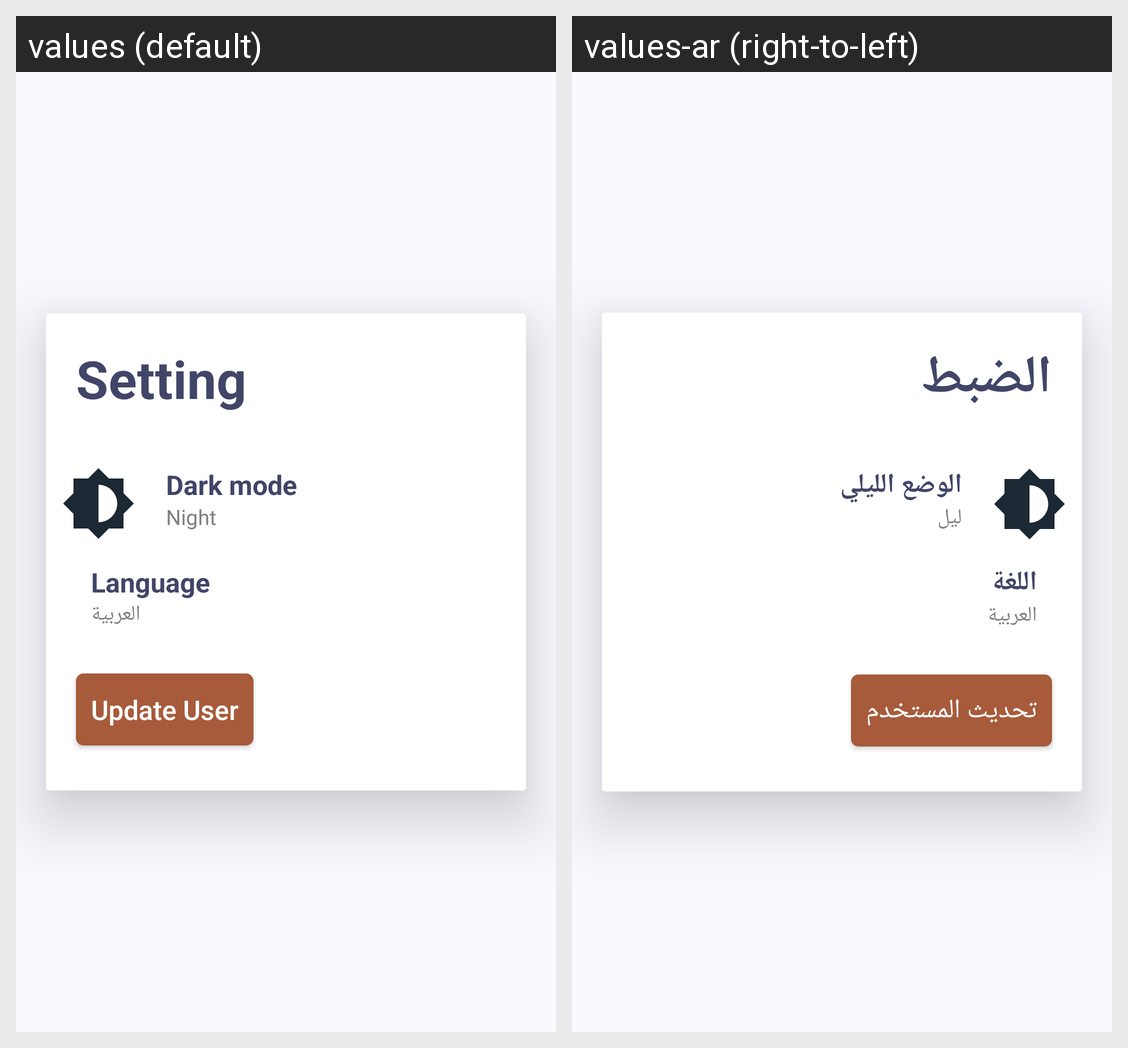

Translations of the strings shown on this Android screen, per locale in the grid:
Android screen res/layout/activity_setting.xml rendered under 2 locales, left to right: values (default), values-ar (right-to-left). Device: Nexus 5 (rendered at 1080×1920; each locale shown at half size, 540×960, under a caption strip naming it); theme AppTheme.
Strings drawn on this screen, with the default value and each locale's value (text and hints the layout hard-codes, and strings that could not be matched under every locale, appear in the picture but are not listed):

setting_text
  values: Setting
  values-ar: الضبط

dark_mode_setting
  values: Dark mode
  values-ar: الوضع الليلي

dark_text
  values: Night
  values-ar: ليل

language_text
  values: Language
  values-ar: اللغة

arabic_text
  values: العربية
  values-ar: العربية

update_user_button_setting
  values: Update User
  values-ar: تحديث المستخدم
